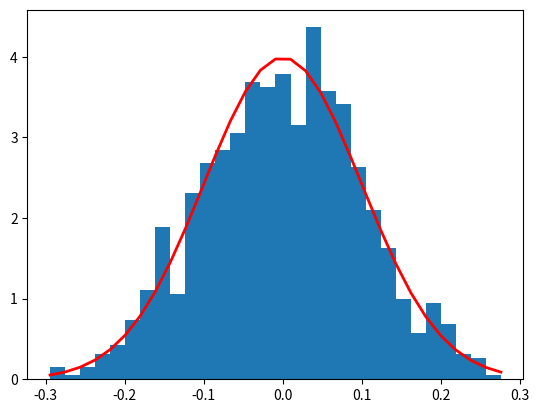

Write Python code to recreate this figure.
import numpy as np
import matplotlib.pyplot as plt

# Normal Distribution
mu, sigma = 0, 0.1 # mean and standard deviation
s = np.random.normal(mu, sigma, 1000)

count, bins, ignored = plt.hist(s, 30, density=True)
plt.plot(bins, 1/(sigma * np.sqrt(2 * np.pi)) *
               np.exp( - (bins - mu)**2 / (2 * sigma**2) ),
         linewidth=2, color='r')
plt.show()

print("Mean (Expectation):", np.mean(s))
print("Variance:", np.var(s))
print("Standard Deviation:", np.std(s))